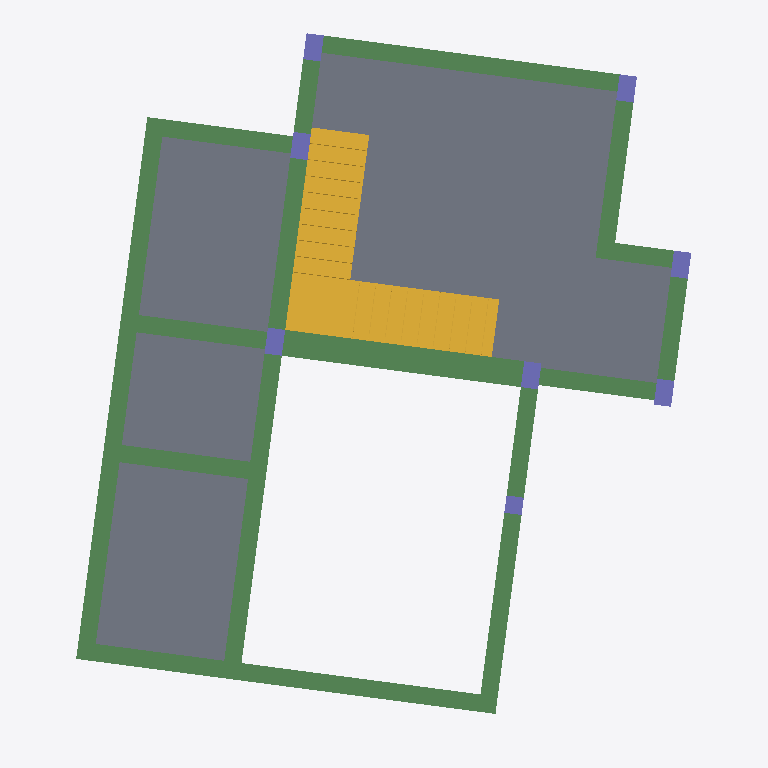
Plan cut of the same IFC building model at storey 'F1-FFL' (level 6.04 m, cut at 7.44 m), seen from above with north up, elements coloured by IFC class: 20 beams (green), 8 columns (violet), 5 slabs (grey), 1 stair (yellow). Cut surfaces are drawn darker.
Extent 11.3 m × 12.3 m × 10.0 m (x, y, z). Storeys (9): REFERENCE_LEVEL at -3.06 m; BL_FND_LVL at -0.06 m; BL_GF_LVL1 at 1.44 m; BL_GF_LVL at 2.04 m; BL_UPL_01 at 5.97 m; F1-FFL at 6.04 m; BL_UPL_02 at 9.97 m; F2-FFL at 10.04 m; TOP at 11.04 m. Elements (160): 49 IfcBeam, 40 IfcColumn, 37 IfcFooting, 22 IfcWall, 11 IfcSlab, 1 IfcStair.

HEADER;
FILE_DESCRIPTION(('ViewDefinition [ReferenceView_V1.2]','RevitIdentifiers [VersionGUID: d468061f-a68f-4808-86f5-16176a79897a, NumberOfSaves: 38]','CoordinateReference [CoordinateBase: Survey Point, ProjectSite: Default Site]','ExchangeRequirement [Structural]'),'2;1');
FILE_NAME('BIMAPLUS_1','2024-06-22T18:10:07+00:00',(''),(''),'ODA SDAI 24.3','Autodesk Revit 24.1.11.26 (ENG) - IFC 24.2.0.49','');
FILE_SCHEMA(('IFC4'));
ENDSEC;
DATA;
#111=IFCPROJECT('3BPBi1M1T8Mgc$$L0y99f2',#18,'BIMAPLUS_1',$,$,'Project Name','Project Status',(#100),#97);
#157=IFCSITE('3BPBi1M1T8Mgc$$L0y99f0',#18,'Default',$,$,#156,$,$,.ELEMENT.,$,$,$,$,$);
#116=IFCBUILDING('3BPBi1M1T8Mgc$$L0y99f3',#18,'',$,$,#114,$,'',.ELEMENT.,$,$,$);
#120=IFCBUILDINGSTOREY('06qPyycb54YAmsP1UpqoQ8',#18,'REFERENCE_LEVEL',$,'Level:Level Head - FFL',#119,$,'REFERENCE_LEVEL',.ELEMENT.,169066.99999999997);
#124=IFCBUILDINGSTOREY('06qPyycb54YAmsP1UpqoQE',#18,'BL_FND_LVL',$,'Level:Level Head - FFL',#123,$,'BL_FND_LVL',.ELEMENT.,172067.0);
#128=IFCBUILDINGSTOREY('06qPyycb54YAmsP1UpqoQC',#18,'BL_GF_LVL1',$,'Level:Level Head - FFL',#127,$,'BL_GF_LVL1',.ELEMENT.,173567.0);
#132=IFCBUILDINGSTOREY('06qPyycb54YAmsP1UpqoQ2',#18,'BL_GF_LVL',$,'Level:Level Head - FFL',#131,$,'BL_GF_LVL',.ELEMENT.,174167.0);
#136=IFCBUILDINGSTOREY('06qPyycb54YAmsP1UpqoQ0',#18,'BL_UPL_01',$,'Level:Level Head - FFL',#135,$,'BL_UPL_01',.ELEMENT.,178092.00000000003);
#140=IFCBUILDINGSTOREY('06qPyycb54YAmsP1UpqoQ6',#18,'F1-FFL',$,'Level:Level Head - FFL',#139,$,'F1-FFL',.ELEMENT.,178167.00000000003);
#144=IFCBUILDINGSTOREY('06qPyycb54YAmsP1UpqoQI',#18,'BL_UPL_02',$,'Level:Level Head - FFL',#143,$,'BL_UPL_02',.ELEMENT.,182092.0);
#148=IFCBUILDINGSTOREY('06qPyycb54YAmsP1UpqoQ4',#18,'F2-FFL',$,'Level:Level Head - FFL',#147,$,'F2-FFL',.ELEMENT.,182167.0);
#152=IFCBUILDINGSTOREY('06qPyycb54YAmsP1UpqoT5',#18,'TOP',$,'Level:Level Head - FFL',#151,$,'TOP',.ELEMENT.,183167.00000000003);
#5041=IFCSLAB('3avAmaRbPEtAdu0QIEmmf2',#18,'SS_BIM_Insitu_Concrete_206mm',$,'RCC_Slab_Castinsitu',#5030,#5040,'443727',.FLOOR.);
#7568=IFCSLAB('3bcJpt2ajE7wpuwDduj9hm',#18,'SS_BIM_Insitu_Concrete_150mm',$,'RCC_Slab_Castinsitu',#7557,#7567,'482768',.FLOOR.);
#7438=IFCSLAB('3bcJpt2ajE7wpuwDduj9gk',#18,'SS_BIM_Insitu_Concrete_150mm',$,'RCC_Slab_Castinsitu',#7427,#7437,'482702',.FLOOR.);
#7623=IFCSTAIR('1uIoqa4Wf80e03yomiTtYe',#18,'SS_BIM_Monolithic_Stair',$,'Stair',#7622,$,'493006',.QUARTER_TURN_STAIR.);
#6468=IFCSLAB('1fVHoHtlT7KgSShXyxTklR',#18,'SS_BIM_Insitu_Concrete_150mm',$,'RCC_Slab_Castinsitu',#6457,#6467,'451696',.FLOOR.);
#7503=IFCSLAB('3bcJpt2ajE7wpuwDduj9gF',#18,'SS_BIM_Insitu_Concrete_150mm',$,'RCC_Slab_Castinsitu',#7492,#7502,'482735',.FLOOR.);
#5008=IFCBEAM('3avAmaRbPEtAdu0QIEmmiL',#18,'SS_BIM_Rectanguar_Beam_450x600mm',$,'RCC_Beam_Insitu',#5007,#5004,'443416',.BEAM.);
#9493=IFCBEAM('2S9F_Eyxz7KuWoPFnMAPGe',#18,'SS_BIM_Rectanguar_Beam_300x600mm',$,'RCC_Beam_Insitu',#9492,#9489,'516138',.BEAM.);
#9853=IFCBEAM('2S9F_Eyxz7KuWoPFnMAPGp',#18,'SS_BIM_Rectanguar_Beam_300x600mm',$,'RCC_Beam_Insitu',#9852,#9849,'516145',.BEAM.);
#9073=IFCBEAM('2S9F_Eyxz7KuWoPFnMAPGX',#18,'SS_BIM_Rectanguar_Beam_300x600mm',$,'RCC_Beam_Insitu',#9072,#9069,'516131',.BEAM.);
#9133=IFCBEAM('2S9F_Eyxz7KuWoPFnMAPGc',#18,'SS_BIM_Rectanguar_Beam_300x600mm',$,'RCC_Beam_Insitu',#9132,#9129,'516132',.BEAM.);
#9373=IFCBEAM('2S9F_Eyxz7KuWoPFnMAPGg',#18,'SS_BIM_Rectanguar_Beam_300x600mm',$,'RCC_Beam_Insitu',#9372,#9369,'516136',.BEAM.);
#10153=IFCBEAM('2S9F_Eyxz7KuWoPFnMAPNl',#18,'SS_BIM_Rectanguar_Beam_300x600mm',$,'RCC_Beam_Insitu',#10152,#10149,'516589',.BEAM.);
#9253=IFCBEAM('2S9F_Eyxz7KuWoPFnMAPGa',#18,'SS_BIM_Rectanguar_Beam_300x600mm',$,'RCC_Beam_Insitu',#9252,#9249,'516134',.BEAM.);
#9913=IFCBEAM('2S9F_Eyxz7KuWoPFnMAPGm',#18,'SS_BIM_Rectanguar_Beam_300x600mm',$,'RCC_Beam_Insitu',#9912,#9909,'516146',.BEAM.);
#9793=IFCBEAM('2S9F_Eyxz7KuWoPFnMAPGo',#18,'SS_BIM_Rectanguar_Beam_300x600mm',$,'RCC_Beam_Insitu',#9792,#9789,'516144',.BEAM.);
#9613=IFCBEAM('2S9F_Eyxz7KuWoPFnMAPGk',#18,'SS_BIM_Rectanguar_Beam_300x600mm',$,'RCC_Beam_Insitu',#9612,#9609,'516140',.BEAM.);
#9553=IFCBEAM('2S9F_Eyxz7KuWoPFnMAPGf',#18,'SS_BIM_Rectanguar_Beam_300x600mm',$,'RCC_Beam_Insitu',#9552,#9549,'516139',.BEAM.);
#9733=IFCBEAM('2S9F_Eyxz7KuWoPFnMAPGj',#18,'SS_BIM_Rectanguar_Beam_300x600mm',$,'RCC_Beam_Insitu',#9732,#9729,'516143',.BEAM.);
#9193=IFCBEAM('2S9F_Eyxz7KuWoPFnMAPGd',#18,'SS_BIM_Rectanguar_Beam_300x600mm',$,'RCC_Beam_Insitu',#9192,#9189,'516133',.BEAM.);
#9673=IFCBEAM('2S9F_Eyxz7KuWoPFnMAPGi',#18,'SS_BIM_Rectanguar_Beam_300x600mm',$,'RCC_Beam_Insitu',#9672,#9669,'516142',.BEAM.);
#10093=IFCBEAM('2S9F_Eyxz7KuWoPFnMAPNA',#18,'SS_BIM_Rectanguar_Beam_300x600mm',$,'RCC_Beam_Insitu',#10092,#10089,'516552',.BEAM.);
#9433=IFCBEAM('2S9F_Eyxz7KuWoPFnMAPGh',#18,'SS_BIM_Rectanguar_Beam_300x600mm',$,'RCC_Beam_Insitu',#9432,#9429,'516137',.BEAM.);
#10033=IFCBEAM('2S9F_Eyxz7KuWoPFnMAPGs',#18,'SS_BIM_Rectanguar_Beam_300x600mm',$,'RCC_Beam_Insitu',#10032,#10029,'516148',.BEAM.);
#9313=IFCBEAM('2S9F_Eyxz7KuWoPFnMAPGb',#18,'SS_BIM_Rectanguar_Beam_300x600mm',$,'RCC_Beam_Insitu',#9312,#9309,'516135',.BEAM.);
#9973=IFCBEAM('2S9F_Eyxz7KuWoPFnMAPGn',#18,'SS_BIM_Rectanguar_Beam_300x600mm',$,'RCC_Beam_Insitu',#9972,#9969,'516147',.BEAM.);
#5112=IFCCOLUMN('0ErUnCLk52fgrIdSEgo8Tt',#18,'SS_BIM_Rectanguar_Concrete_Column_300x450mm',$,'RCC_Column_Insitu',#5111,#5108,'443827',.COLUMN.);
#5165=IFCCOLUMN('0ErUnCLk52fgrIdSEgo8Tm',#18,'SS_BIM_Rectanguar_Concrete_Column_300x450mm',$,'RCC_Column_Insitu',#5164,#5161,'443828',.COLUMN.);
#5377=IFCCOLUMN('0ErUnCLk52fgrIdSEgo8T$',#18,'SS_BIM_Rectanguar_Concrete_Column_300x450mm',$,'RCC_Column_Insitu',#5376,#5373,'443835',.COLUMN.);
#6349=IFCCOLUMN('0ErUnCLk52fgrIdSEgo8tn',#18,'SS_BIM_Rectanguar_Concrete_Column_300x450mm',$,'RCC_Column_Insitu',#6348,#6345,'446261',.COLUMN.);
#5218=IFCCOLUMN('0ErUnCLk52fgrIdSEgo8Tn',#18,'SS_BIM_Rectanguar_Concrete_Column_300x450mm',$,'RCC_Column_Insitu',#5217,#5214,'443829',.COLUMN.);
#5271=IFCCOLUMN('0ErUnCLk52fgrIdSEgo8Ty',#18,'SS_BIM_Rectanguar_Concrete_Column_300x450mm',$,'RCC_Column_Insitu',#5270,#5267,'443832',.COLUMN.);
#5430=IFCCOLUMN('0ErUnCLk52fgrIdSEgo8Tu',#18,'SS_BIM_Rectanguar_Concrete_Column_300x450mm',$,'RCC_Column_Insitu',#5429,#5426,'443836',.COLUMN.);
#5324=IFCCOLUMN('0ErUnCLk52fgrIdSEgo8Tz',#18,'SS_BIM_Rectanguar_Concrete_Column_300x300mm',$,'RCC_Column_Insitu',#5323,#5320,'443833',.COLUMN.);
ENDSEC;